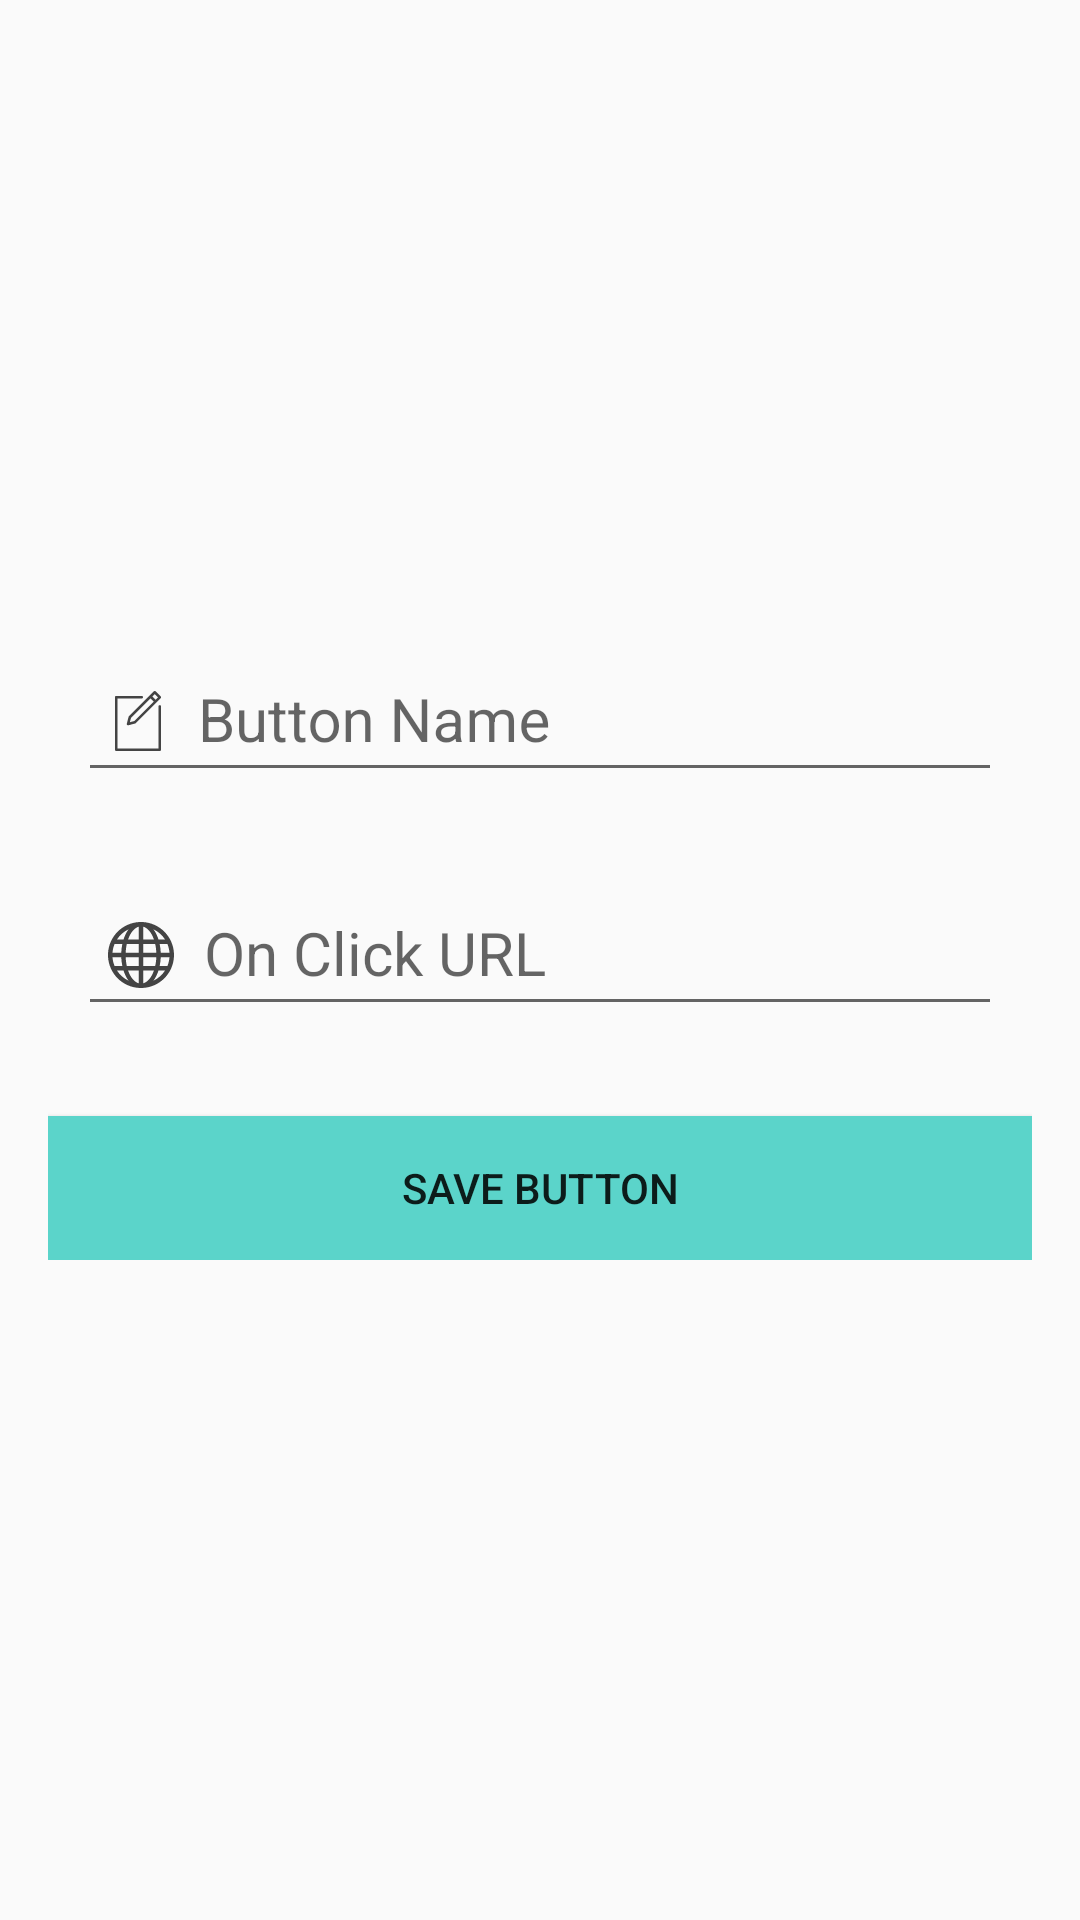

The Android layout XML behind this screen, and the referenced resources:
<!-- AndroidManifest.xml: application theme AppTheme -->
<!-- res/layout/activity_edit_button.xml -->
<?xml version="1.0" encoding="utf-8"?>
<ScrollView xmlns:android="http://schemas.android.com/apk/res/android"
    xmlns:app="http://schemas.android.com/apk/res-auto"
    xmlns:tools="http://schemas.android.com/tools"
    android:layout_width="match_parent"
    android:layout_height="match_parent"
    tools:context=".ui.EditButtonActivity"
    android:padding="16dp">

    <LinearLayout
        android:layout_width="match_parent"
        android:layout_height="wrap_content"
        android:orientation="vertical">

        <ImageView
            android:id="@+id/circleImageViewIcon"
            android:layout_gravity="center"
            android:layout_width="150dp"
            android:layout_height="150dp"
            android:layout_alignParentTop="true"
            android:layout_above="@id/textInputLayoutButtonName"
            android:layout_centerHorizontal="true"
            android:layout_marginTop="20dp"
            android:focusable="true"
            android:focusableInTouchMode="true"
            />

        <android.support.design.widget.TextInputLayout
            android:id="@+id/textInputLayoutButtonName"
            android:layout_width="match_parent"
            android:layout_height="wrap_content"
            android:layout_below="@+id/circleImageViewIcon"
            android:layout_marginLeft="10dp"
            android:layout_marginRight="10dp"
            android:layout_marginTop="20dp">

            <EditText
                android:id="@+id/editTextButtonName"
                android:layout_width="match_parent"
                android:layout_height="wrap_content"
                android:drawablePadding="10dp"
                android:drawableStart="@drawable/pen_icon"
                android:drawableLeft="@drawable/pen_icon"
                android:hint="Button Name"
                android:inputType="text"
                android:textSize="20dp"
                android:padding="10dp"
                android:textColor="#000" />
        </android.support.design.widget.TextInputLayout>



        <android.support.design.widget.TextInputLayout
            android:id="@+id/textInputLayoutOnClickUrl"
            android:layout_width="match_parent"
            android:layout_height="wrap_content"

            android:layout_below="@id/textInputLayoutButtonName"
            android:layout_marginLeft="10dp"
            android:layout_marginRight="10dp"
            android:layout_marginTop="20dp">

            <EditText
                android:id="@+id/editTextOnClickUrl"
                android:layout_width="match_parent"
                android:layout_height="wrap_content"
                android:drawableStart="@drawable/web_icon"
                android:drawableLeft="@drawable/web_icon"
                android:drawablePadding="10dp"
                android:layout_marginTop="20dp"
                android:textSize="20dp"
                android:hint="On Click URL"
                android:inputType="text"
                android:padding="10dp"
                android:textColor="#000" />
        </android.support.design.widget.TextInputLayout>

        <Button
            android:id="@+id/saveButton"
            android:layout_width="match_parent"
            android:layout_height="wrap_content"
            android:layout_marginTop="30dp"
            android:background="@color/colorPrimary"
            android:layout_alignParentBottom="true"
            android:text="Save Button" />

    </LinearLayout>
</ScrollView>
<!-- resources referenced by this layout -->
<resources>
  <color name="colorPrimary">#5bd4ca</color>
  <!-- drawable pen_icon (drawable-v24) -->
  <?xml version="1.0" encoding="utf-8"?>
  <vector xmlns:android="http://schemas.android.com/apk/res/android"
      android:width="20dp"
      android:height="20dp"
      android:viewportWidth="275.836"
      android:viewportHeight="275.836">
  
      <path
          android:fillColor="#444"
          android:pathData="M191.344,20.922l-95.155,95.155c-0.756,0.756-1.297,1.699-1.565,2.734l-8.167,31.454c-0.534,2.059,0.061,4.246,1.565,5.751 c1.14,1.139,2.671,1.757,4.242,1.757c0.503,0,1.009-0.063,1.508-0.192l31.454-8.168c1.035-0.269,1.979-0.81,2.734-1.565 l95.153-95.153c0.002-0.002,0.004-0.003,0.005-0.004s0.003-0.004,0.004-0.005l19.156-19.156c2.344-2.343,2.344-6.142,0.001-8.484 L218.994,1.758C217.868,0.632,216.343,0,214.751,0c-1.591,0-3.117,0.632-4.242,1.758l-19.155,19.155 c-0.002,0.002-0.004,0.003-0.005,0.004S191.346,20.921,191.344,20.922z M120.631,138.208l-19.993,5.192l5.191-19.993l89.762-89.762 l14.801,14.802L120.631,138.208z M214.751,14.485l14.801,14.802l-10.675,10.675L204.076,25.16L214.751,14.485z" />
      <path
          android:fillColor="#444"
          android:pathData="M238.037,65.022c-3.313,0-6,2.687-6,6v192.813H43.799V34.417h111.063c3.313,0,6-2.687,6-6s-2.687-6-6-6H37.799 c-3.313,0-6,2.687-6,6v241.419c0,3.313,2.687,6,6,6h200.238c3.313,0,6-2.687,6-6V71.022 C244.037,67.709,241.351,65.022,238.037,65.022z" />
  </vector>
  <!-- drawable web_icon (drawable-v24) -->
  <?xml version="1.0" encoding="utf-8"?>
  <vector xmlns:android="http://schemas.android.com/apk/res/android"
      android:width="22dp"
      android:height="22dp"
      android:viewportWidth="15"
      android:viewportHeight="15">
  
      <path
          android:fillColor="#444"
          android:pathData="M14.982,7C14.736,3.256,11.744,0.263,8,0.017V0H7.5H7v0.017C3.256,0.263,0.263,3.256,0.017,7H0v0.5 V8h0.017C0.263,11.744,3.256,14.736,7,14.982V15h0.5H8v-0.018c3.744-0.246,6.736-3.238,6.982-6.982H15V7.5V7H14.982z M4.695,1.635 C4.212,2.277,3.811,3.082,3.519,4H2.021C2.673,2.983,3.599,2.16,4.695,1.635z M1.498,5h1.758C3.122,5.632,3.037,6.303,3.01,7H1.019 C1.072,6.296,1.238,5.623,1.498,5z M1.019,8H3.01c0.027,0.697,0.112,1.368,0.246,2H1.498C1.238,9.377,1.072,8.704,1.019,8z M2.021,11h1.497c0.292,0.918,0.693,1.723,1.177,2.365C3.599,12.84,2.673,12.018,2.021,11z M7,13.936 C5.972,13.661,5.087,12.557,4.55,11H7V13.936z M7,10H4.269C4.128,9.377,4.039,8.704,4.01,8H7V10z M7,7H4.01 c0.029-0.704,0.118-1.377,0.259-2H7V7z M7,4H4.55C5.087,2.443,5.972,1.339,7,1.065V4z M12.979,4h-1.496 c-0.293-0.918-0.693-1.723-1.178-2.365C11.4,2.16,12.327,2.983,12.979,4z M8,1.065C9.027,1.339,9.913,2.443,10.45,4H8V1.065z M8,5 h2.73c0.142,0.623,0.229,1.296,0.26,2H8V5z M8,8h2.99c-0.029,0.704-0.118,1.377-0.26,2H8V8z M8,13.936V11h2.45 C9.913,12.557,9.027,13.661,8,13.936z M10.305,13.365c0.483-0.643,0.885-1.447,1.178-2.365h1.496 C12.327,12.018,11.4,12.84,10.305,13.365z M13.502,10h-1.758c0.134-0.632,0.219-1.303,0.246-2h1.99 C13.928,8.704,13.762,9.377,13.502,10z M11.99,7c-0.027-0.697-0.112-1.368-0.246-2h1.758c0.26,0.623,0.426,1.296,0.479,2H11.99z" />
  </vector>
  <style name="AppTheme" parent="Theme.AppCompat.Light.DarkActionBar">
          
          <item name="colorPrimary">@color/colorPrimary</item>
          <item name="colorPrimaryDark">@color/colorPrimaryDark</item>
          <item name="colorAccent">@color/colorAccent</item>
      </style>
  <color name="colorPrimaryDark">#5bd4ca</color>
  <color name="colorAccent">#5bd4ca</color>
</resources>
